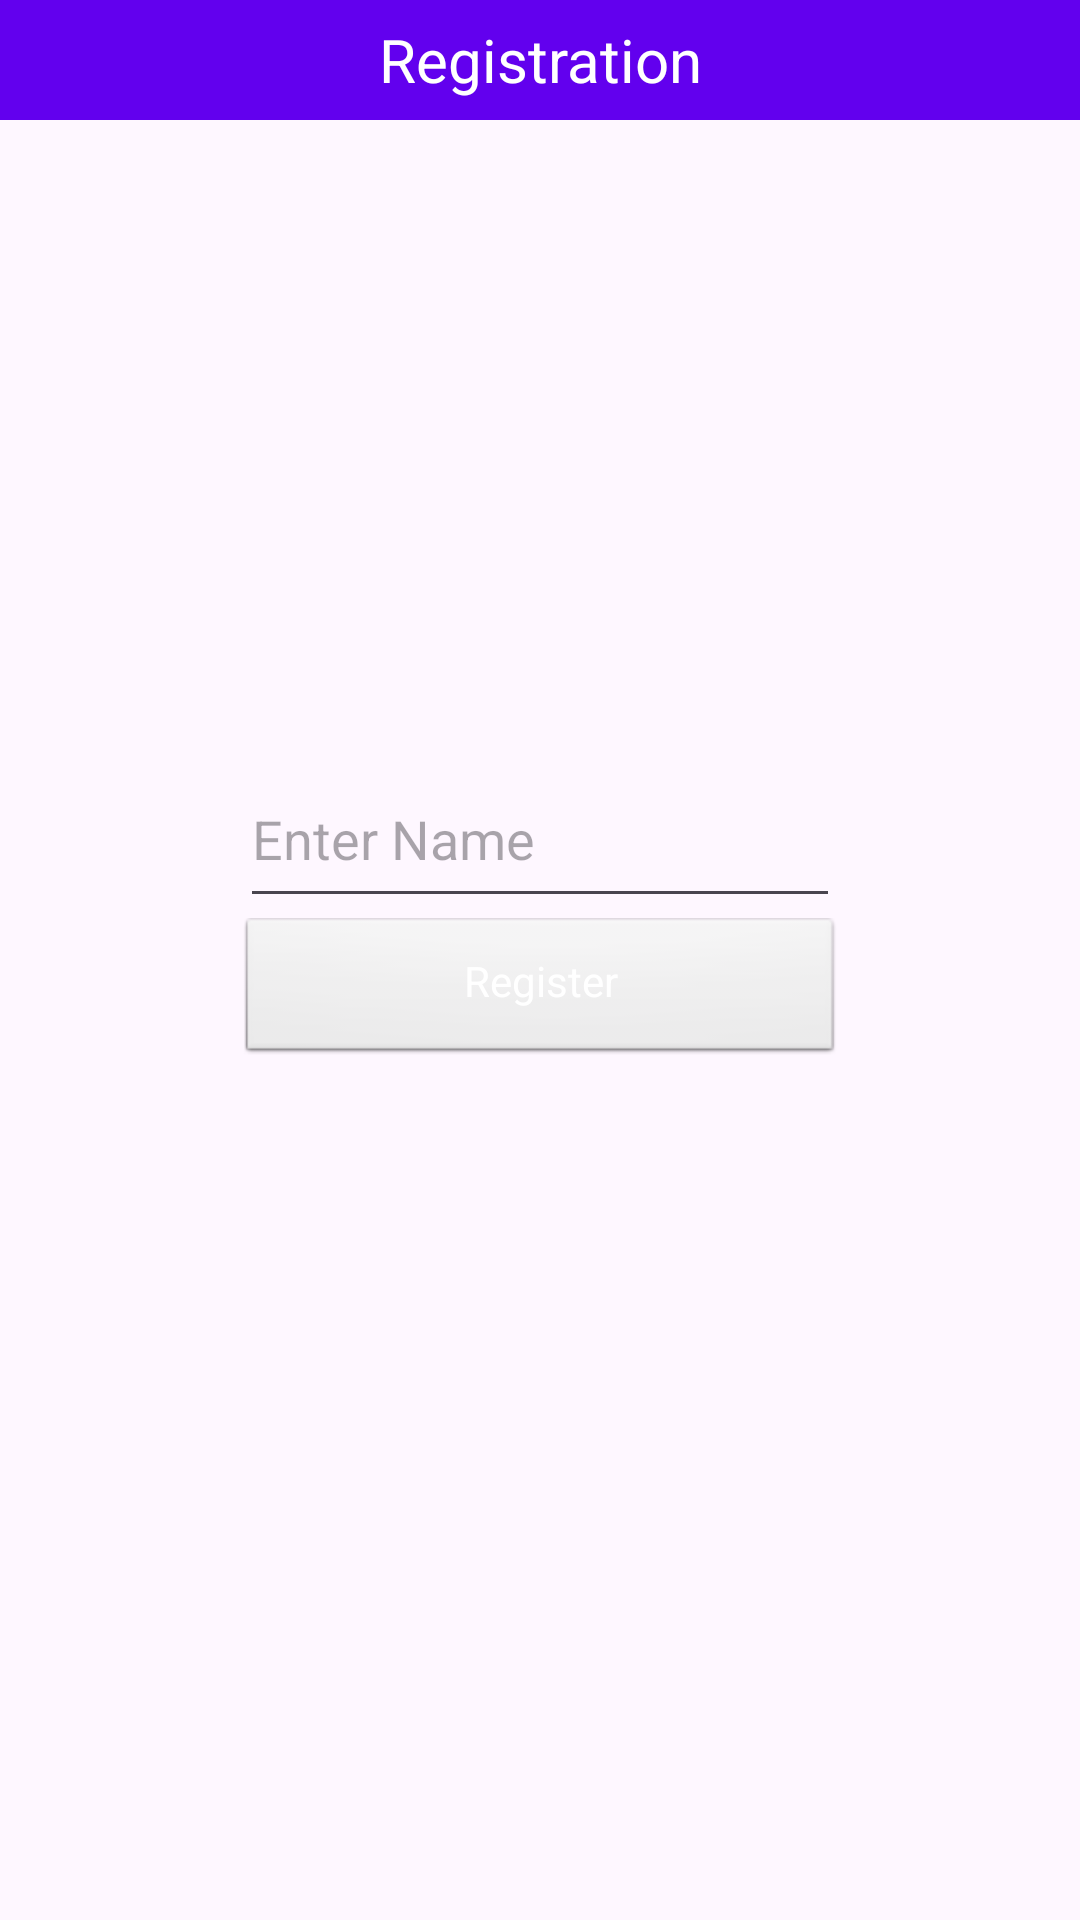

Layout XML and referenced resources for this Android screen:
<!-- AndroidManifest.xml: application theme Theme.REALTIMEFACERECOGNITION -->
<!-- res/layout/register_face_dialogue.xml -->
<?xml version="1.0" encoding="utf-8"?>

<LinearLayout xmlns:android="http://schemas.android.com/apk/res/android"
    xmlns:tools="http://schemas.android.com/tools"
    android:layout_width="300dp"
    android:layout_height="350dp"
    android:gravity="center_horizontal"
    android:orientation="vertical">

    <TextView
        android:id="@+id/dlg_title"
        android:layout_width="match_parent"
        android:layout_height="40dp"
        android:layout_gravity="center"
        android:background="@color/purple_500"
        android:gravity="center"
        android:text="Registration"
        android:textColor="@color/white"
        android:textSize="20sp"
        tools:text="Registration" />

    <ImageView
        android:id="@+id/dlg_image"
        android:layout_width="200dp"
        android:layout_height="200dp"
        android:layout_gravity="center"
        android:layout_marginTop="10dp"
        android:adjustViewBounds="true"
        android:scaleType="centerCrop" />

    <EditText
        android:id="@+id/dlg_input"
        android:layout_width="200dp"
        android:layout_height="56dp"
        android:layout_gravity="center"
        android:hint="Enter Name"
        tools:hint="Enter Name" />

    <Button
        android:id="@+id/button2"
        style="@android:style/Widget.Button.Small"
        android:layout_width="200dp"
        android:layout_height="wrap_content"
        android:paddingBottom="10dp"
        android:text="Register"
        android:textColor="@color/white" />


</LinearLayout>
<!-- resources referenced by this layout -->
<resources>
  <style name="Theme.REALTIMEFACERECOGNITION" parent="Base.Theme.REALTIMEFACERECOGNITION" />
  <style name="Base.Theme.REALTIMEFACERECOGNITION" parent="Theme.Material3.DayNight.NoActionBar">
          
          
      </style>
  <!-- not gathered from this repository: default colours our renderer supplied (Android Studio template values) -->
  <color name="purple_500">#FF6200EE</color>
  <color name="white">#FFFFFFFF</color>
</resources>
